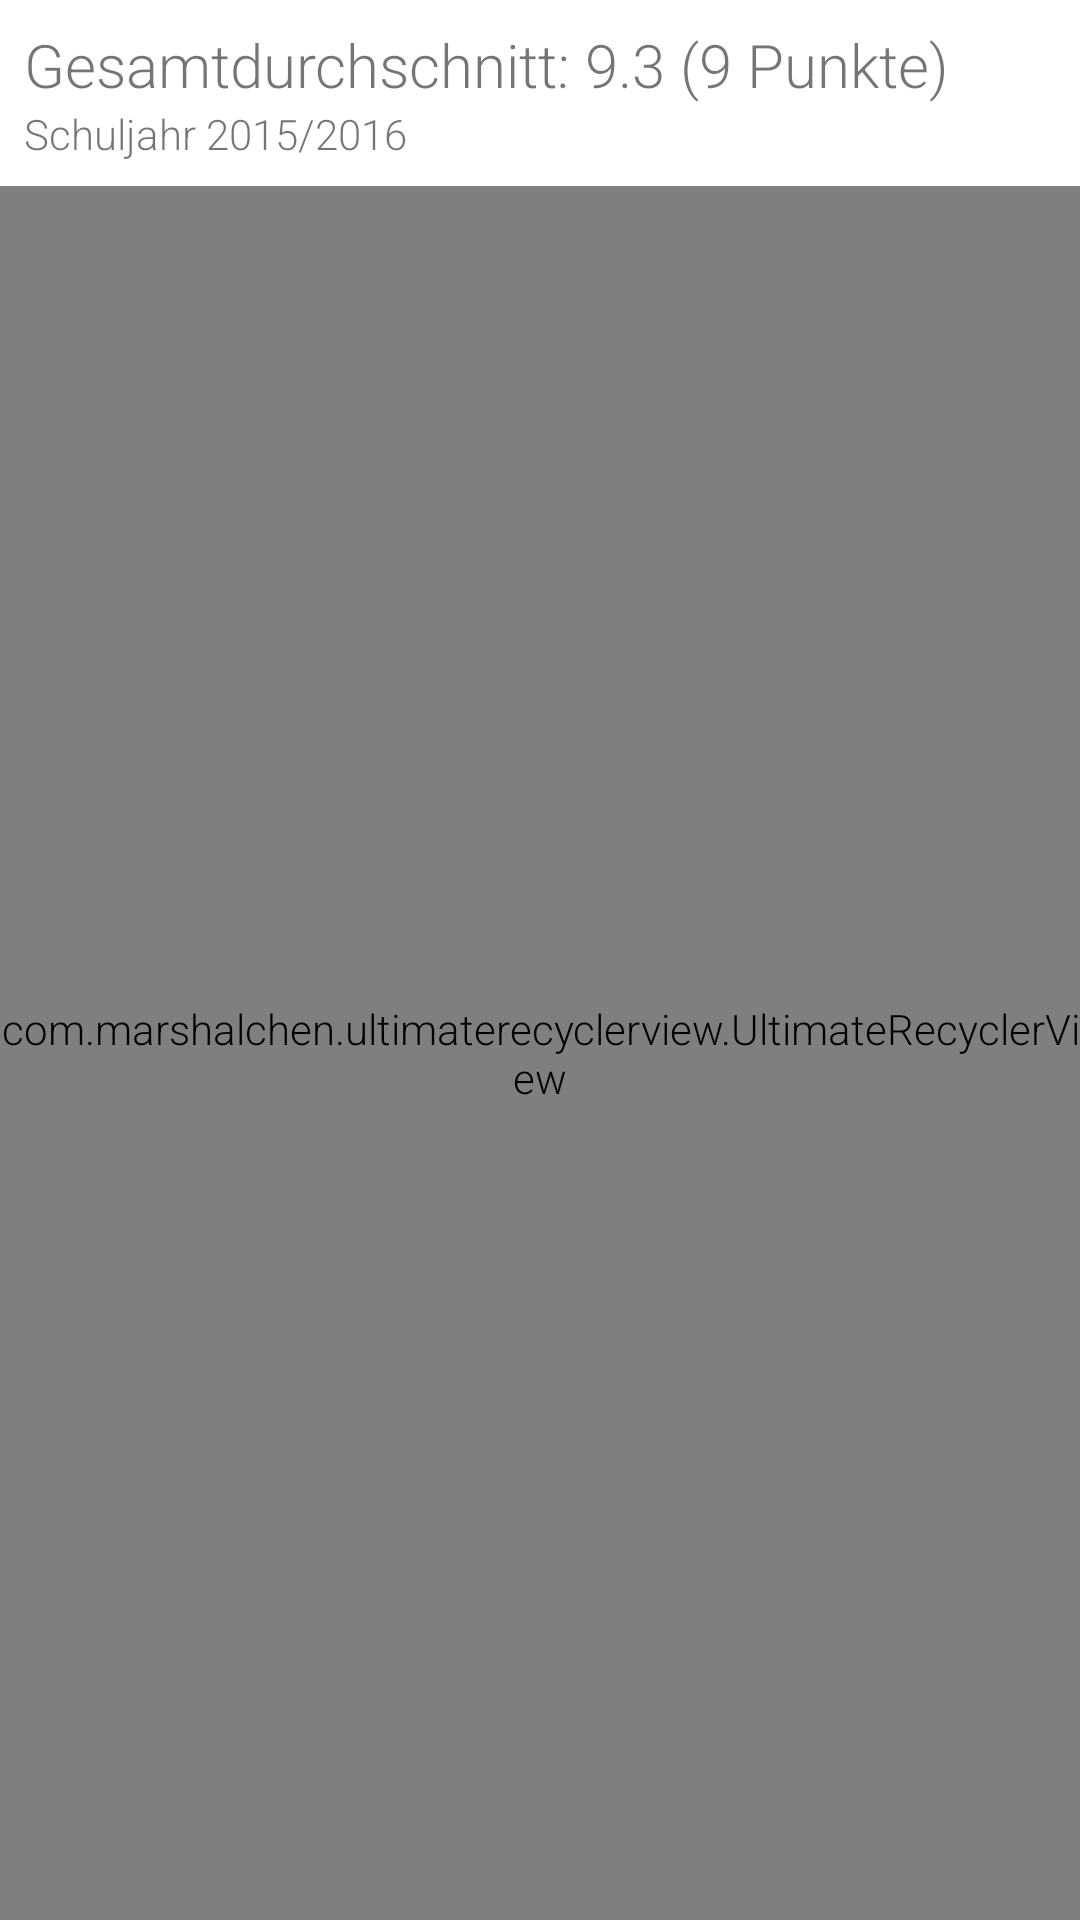

Android layout source for this screen:
<!-- AndroidManifest.xml: application theme AppTheme -->
<!-- res/layout/fragment__note.xml -->
<LinearLayout xmlns:android="http://schemas.android.com/apk/res/android"
    xmlns:tools="http://schemas.android.com/tools"
    android:layout_width="match_parent"
    android:layout_height="match_parent"
    xmlns:custom="http://schemas.android.com/apk/res-auto"
    xmlns:app="http://schemas.android.com/apk/res-auto"
    android:background="#FFF"
    android:orientation="vertical"
    tools:context="leon.bms.activites.main.Fragment_Klausur">

<LinearLayout
    android:layout_width="match_parent"
    android:layout_height="wrap_content"
    android:orientation="vertical"
    android:layout_margin="8dp">
    <TextView
        android:layout_width="wrap_content"
        android:layout_height="wrap_content"
        android:textSize="20dp"
        android:text="Gesamtdurchschnitt: 9.3 (9 Punkte)"
        android:id="@+id/textViewDurchschnitt" />

    <TextView
        android:layout_width="wrap_content"
        android:layout_height="wrap_content"
        android:textSize="14dp"
        android:text="Schuljahr 2015/2016"
        android:id="@+id/textView9" />
</LinearLayout>
    <com.marshalchen.ultimaterecyclerview.UltimateRecyclerView
        android:layout_width="match_parent"
        android:layout_height="match_parent"
        android:id="@+id/recyclerview"
        app:recyclerviewEmptyView="@layout/empty_view"
        app:recyclerviewScrollbars="vertical"/>

</LinearLayout>
<!-- res/layout/empty_view.xml (included above) -->
<?xml version="1.0" encoding="utf-8"?>
<LinearLayout xmlns:android="http://schemas.android.com/apk/res/android"
    android:layout_width="match_parent"
    android:layout_height="200dp"
    android:gravity="center"
    android:background="#FFF">

    <TextView
        android:layout_width="wrap_content"
        android:layout_height="200dp"
        android:gravity="center"
        android:text="No data here" />
</LinearLayout>
<!-- resources referenced by this layout -->
<resources>
  <style name="AppTheme" parent="Theme.AppCompat.Light.NoActionBar">
          
          <item name="windowActionModeOverlay">true</item>
          <item name="colorPrimary">@color/colorPrimary</item>
          <item name="colorPrimaryDark">@color/colorPrimaryDark</item>
          <item name="colorAccent">@color/colorAccent</item>
          <item name="android:fontFamily">sans-serif-light</item>
          <item name="android:windowTranslucentStatus">true</item>
  
          <item name="android:textViewStyle">@style/RobotoTextViewStyle</item>
          <item name="android:buttonStyle">@style/RobotoButtonStyle</item>
          <item name="android:editTextStyle">@style/RobotoEditTextStyle</item>
      </style>
  <color name="colorPrimary">#617e8c</color>
  <color name="colorPrimaryDark">#283339</color>
  <color name="colorAccent">#ffffff</color>
  <style name="RobotoTextViewStyle" parent="android:Widget.TextView">
          <item name="android:fontFamily">sans-serif-light</item>
      </style>
  <style name="RobotoButtonStyle" parent="android:Widget.Holo.Button">
          <item name="android:fontFamily">sans-serif-light</item>
      </style>
  <style name="RobotoEditTextStyle" parent="android:Widget.Holo.EditText">
          <item name="android:fontFamily">sans-serif-light</item>
      </style>
</resources>
